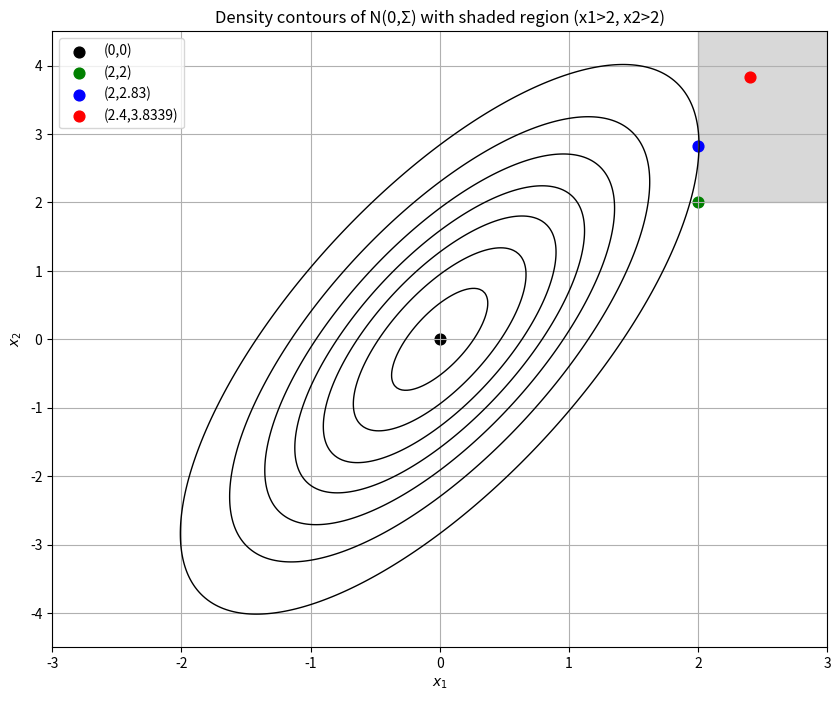

Reproduce this figure in Python.
##==##==##==##==##==##==##==##==##==##==##==##==##==##==##==##==##==##
## Code for the book:                                               ##
## "Lectures on Monte Carlo Theory"                                 ##
## Authors: Paweł Lorek and Tomasz Rolski                           ##
## Affiliation: University of Wrocław                               ##
##                                                                  ##
## Publisher: Springer, 2025                                        ##
## Springer link: link.springer.com/book/9783032011893              ##
## Series: Probability Theory and  Stochastic Modelling             ##
## ISBN:  978-3-032-01189-3                                         ##
##                                                                  ##
## File: ch5_IS_CE_normal_2D.py                                     ##
##==##==##==##==##==##==##==##==##==##==##==##==##==##==##==##==##==##




"""
Estimate P(X1>2, X2>2) for X ~ N([0,0], Σ) using crude Monte Carlo and importance sampling,
and plot the density contours with the target region shaded and special proposal points marked.
The proposal points (hard-coded) are [2,2], [2,2.83] and [2.4,3.8339].

Usage example:
    python estimate_bvn.py --R "100000" --results_path "results" --seed 31415
    python estimate_bvn.py --R "100000" --results_path "results" --seed None
"""

import argparse
import os
import numpy as np
from numpy.random import default_rng, PCG64
import matplotlib.pyplot as plt
from scipy.stats import multivariate_normal, norm
from tabulate import tabulate



def ParseArguments():
    parser = argparse.ArgumentParser(description="Estimate P(X1>2, X2>2) using MC and importance sampling")
    parser.add_argument('--R', default="100000",
                        help="Total number of replications (default: %(default)s)")
    parser.add_argument('--results_path', default="results",
                        help="Folder for saving plots (default: %(default)s)")
    parser.add_argument('--seed', default="31415",
                        help="Seed for the PRNG. Use 'None' for no fixed seed (default: %(default)s)")
    args = parser.parse_args()
    return args





def crude_monte_carlo(R, rng, mu, Sigma, threshold=2.0):
    """
    Crude Monte Carlo estimator for P(X1>2, X2>2) where X ~ N(mu, Sigma).
    """
    samples = rng.multivariate_normal(mu, Sigma, size=R)
    indicator = (samples[:, 0] > threshold) & (samples[:, 1] > threshold)
    prob_estimate = np.mean(indicator)
    variance_estimate = np.var(indicator, ddof=1) / R
    return prob_estimate, variance_estimate


def importance_sampling(R, rng, mu, Sigma, mu_proposal, threshold=2.0):
    """
    Importance sampling estimator for P(X1>2, X2>2) using proposal distribution N(mu_proposal, Sigma).
    """
    samples = rng.multivariate_normal(mu_proposal, Sigma, size=R)
    # Compute density ratios: f(x) / g(x)
    original_pdf = multivariate_normal.pdf(samples, mean=mu, cov=Sigma)
    proposal_pdf = multivariate_normal.pdf(samples, mean=mu_proposal, cov=Sigma)
    weights = original_pdf / proposal_pdf
    indicator = (samples[:, 0] > threshold) & (samples[:, 1] > threshold)
    estimate = np.mean(weights * indicator)
    variance_estimate = np.var(weights * indicator, ddof=1) / R
    return estimate, variance_estimate


def main():
    args = ParseArguments()
    R = int(args.R)
    results_path = args.results_path
    os.makedirs(results_path, exist_ok=True)

    # Set seed: if user provided "none" (case-insensitive), seed is set to None (unseeded); otherwise, convert input to int.
    seed = None if args.seed.strip().lower() == "none" else int(args.seed)
    rng = default_rng(PCG64(seed=seed))

    # Define parameters for the bivariate normal distribution.
    mu = np.array([0.0, 0.0])
    Sigma = np.array([[1.0, np.sqrt(2)], [np.sqrt(2), 4.0]])

    # Exact probability (for reference) can be computed using the CDF of the normal distribution.
    # Here we know (from your notes) that the exact value is approximately:
    I_true = 0.01861819992

    # Compute crude Monte Carlo estimator.
    crude_est, var_crude = crude_monte_carlo(R, rng, mu, Sigma, threshold=2.0)

    # Define the proposal points (hard-coded).
    proposals = {
        "mu = [2, 2]": np.array([2.0, 2.0]),
        "mu = [2, 2.83]": np.array([2.0, 2.83]),
        "mu = [2.4, 3.8339]": np.array([2.4, 3.8339])
    }

    # Compute importance sampling estimates for each proposal.
    is_results = {}
    for label, mu_prop in proposals.items():
        est, var_is = importance_sampling(R, rng, mu, Sigma, mu_prop, threshold=2.0)
        is_results[label] = (est, var_is)

    # Prepare a results table.
    headers = ["Method", "Estimate",  "Absolute Error", "Variance",]
    table = []
    # Crude MC results.
    table.append(["CMC", f"{crude_est:.8f}", f"{abs(crude_est - I_true):.8e}", f"{var_crude:.8e}" ])
    # Importance sampling results.
    for label, (est, var_is) in is_results.items():
        table.append([f"IS {label}", f"{est:.8f}", f"{abs(est - I_true):.8e}", f"{var_is:.8e}"])

    print("\n--- Simulation Results ---")
    print(tabulate(table, headers=headers, tablefmt="grid"))

    # ---------------------
    # Plot density contours and highlight the region A = {x: x1 > 2, x2 > 2}
    # ---------------------
    x1_vals = np.linspace(-3, 3, 300)
    x2_vals = np.linspace(-4.5, 4.5, 300)
    X1, X2 = np.meshgrid(x1_vals, x2_vals)
    pos = np.dstack((X1, X2))
    density = multivariate_normal.pdf(pos, mean=mu, cov=Sigma)

    fig, ax = plt.subplots(figsize=(10, 8))
    # Draw contour lines.
    contour = ax.contour(X1, X2, density, levels=10, colors='black', linewidths=1)
    # Shade the region where x1 > 2 and x2 > 2.
    # For simplicity, we use a polygon covering the rectangle [2, max(x1)] x [2, max(x2)]
    from matplotlib.patches import Rectangle
    rect = Rectangle((2, 2), x1_vals[-1] - 2, x2_vals[-1] - 2, color='gray', alpha=0.3)
    ax.add_patch(rect)






    # Plot special proposal points with specified colors.
    special_points = {
        "(0,0)": (0, 0, "black"),
        "(2,2)": (2, 2, "green"),
        "(2,2.83)": (2, 2.83, "blue"),
        "(2.4,3.8339)": (2.4, 3.8339, "red")
    }
    for label, (x, y, color) in special_points.items():
        ax.scatter(x, y, s=60, color=color, label=label)

    ax.legend()
    plt.grid(True)

    outfig = os.path.join(results_path, "ch5_IS_CE_normal_2D.pdf")
    plt.savefig(outfig, bbox_inches='tight', pad_inches=0)

    ax.set_title("Density contours of N(0,Σ) with shaded region (x1>2, x2>2)")
    ax.set_xlabel(r"$x_1$")
    ax.set_ylabel(r"$x_2$")

    print(f"\nPlot saved to: {outfig}")
    plt.show()


if __name__ == "__main__":
    main()
